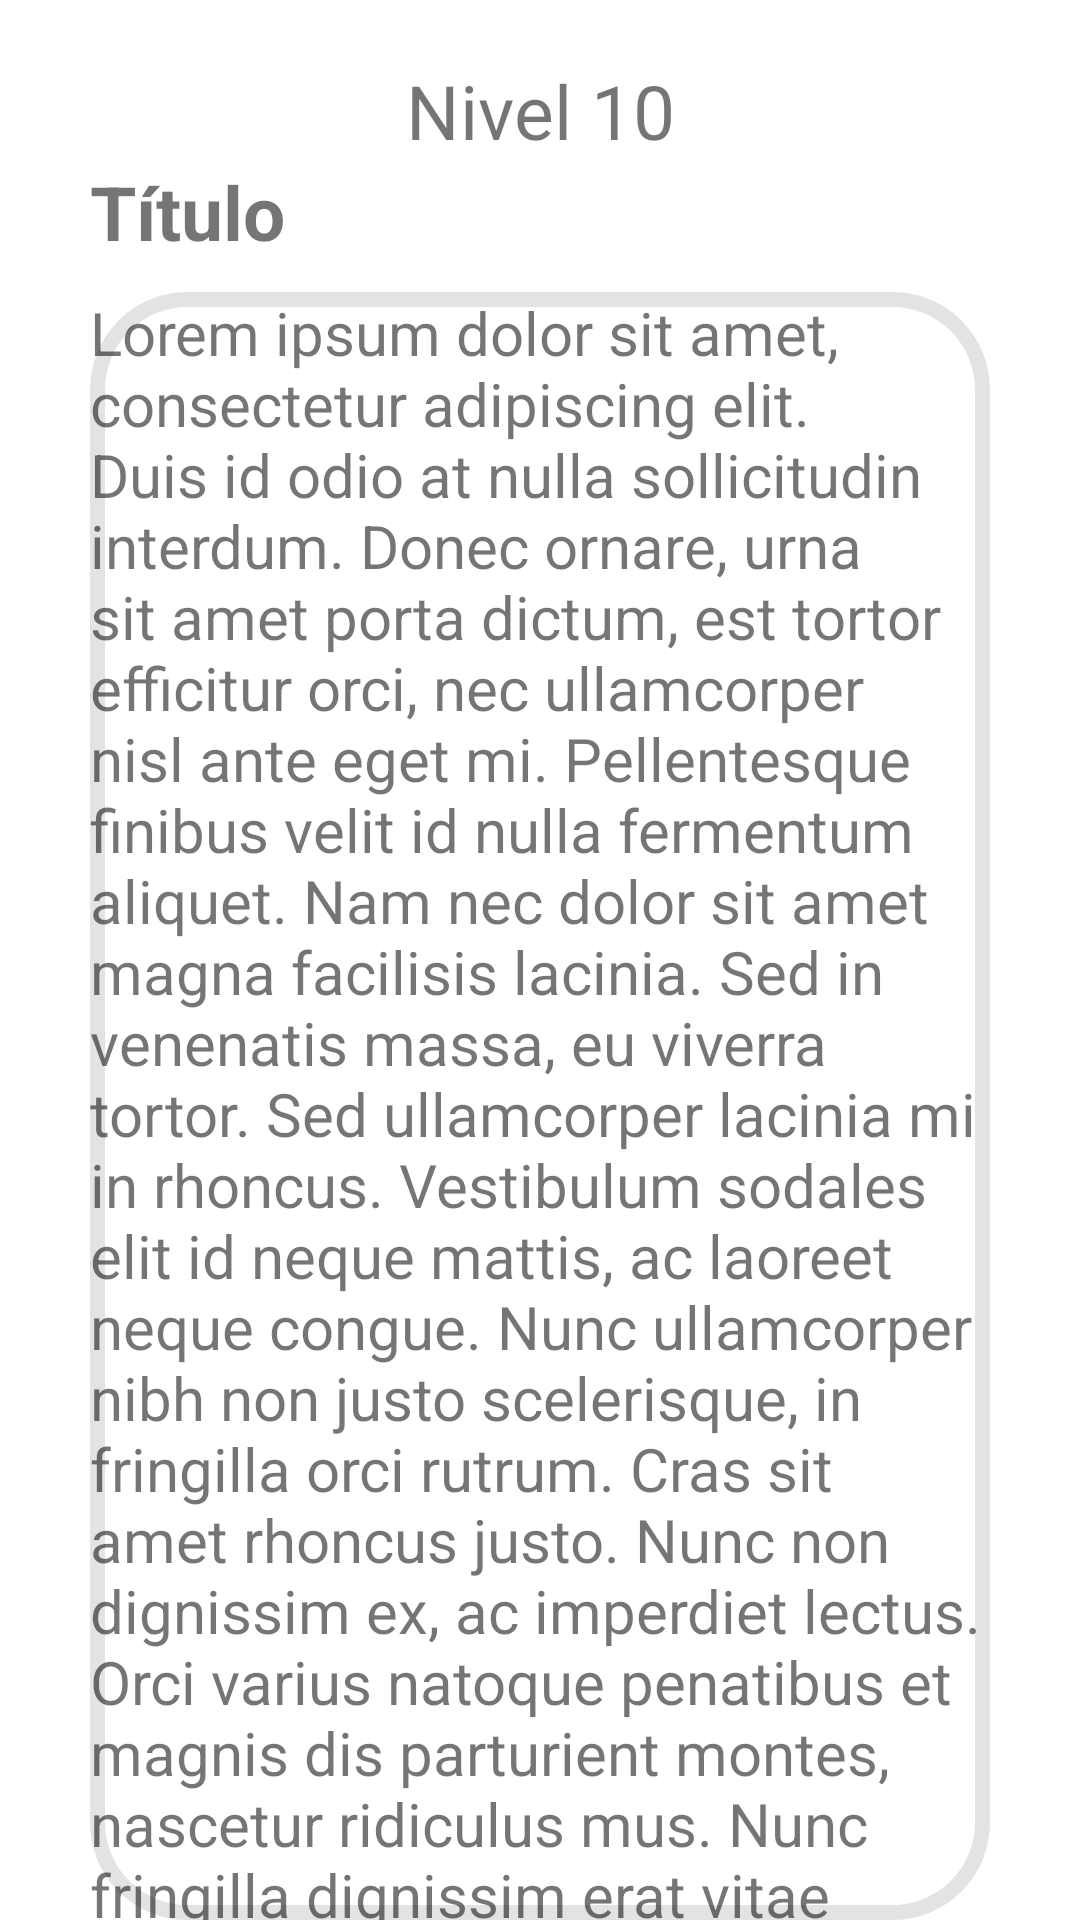

Here is an Android app screen rendered from its layout file. Give the layout XML and the strings, colors and styles it references.
<!-- AndroidManifest.xml: application theme Theme.Lexi -->
<!-- res/layout/activity_pregunta_lectura.xml -->
<?xml version="1.0" encoding="utf-8"?>
<LinearLayout xmlns:android="http://schemas.android.com/apk/res/android"
    android:layout_width="match_parent"
    android:layout_height="match_parent"
    android:orientation="vertical">

    <TextView
        android:layout_width="match_parent"
        android:layout_height="wrap_content"
        android:text="@string/n10"
        android:textAlignment="center"
        android:background="@drawable/round"
        android:backgroundTint="@color/azul_button"
        android:layout_marginTop="20dp"
        android:textSize="25dp"/>

    <TextView
        android:layout_width="match_parent"
        android:layout_height="wrap_content"
        android:text="@string/titulo"
        android:textSize="25dp"
        android:textStyle="bold"
        android:layout_marginStart="30dp"/>
<TextView
    android:layout_width="match_parent"
    android:layout_height="wrap_content"
    android:layout_marginTop="10dp"
    android:text="@string/lorem"
    android:textSize="20dp"
    android:background="@drawable/roundcorner"
    android:layout_marginStart="30dp"
    android:layout_marginEnd="30dp"/>

</LinearLayout>
<!-- resources referenced by this layout -->
<resources>
  <color name="azul_button">#8DB5E6</color>
  <!-- drawable roundcorner (drawable) -->
  <?xml version="1.0" encoding="utf-8"?>
  <shape xmlns:android="http://schemas.android.com/apk/res/android"
      android:shape="rectangle">
  
      <solid android:color="@color/white"></solid>
      <stroke android:width="5dp" android:color="#E3E3E1" />
      <corners android:radius="30dp"></corners>
  
  </shape>
  <string name="lorem">Lorem ipsum dolor sit amet, consectetur adipiscing elit. Duis id odio at nulla sollicitudin interdum. Donec ornare, urna sit amet porta dictum, est tortor efficitur orci, nec ullamcorper nisl ante eget mi. Pellentesque finibus velit id nulla fermentum aliquet. Nam nec dolor sit amet magna facilisis lacinia. Sed in venenatis massa, eu viverra tortor. Sed ullamcorper lacinia mi in rhoncus. Vestibulum sodales elit id neque mattis, ac laoreet neque congue. Nunc ullamcorper nibh non justo scelerisque, in fringilla orci rutrum. Cras sit amet rhoncus justo. Nunc non dignissim ex, ac imperdiet lectus. Orci varius natoque penatibus et magnis dis parturient montes, nascetur ridiculus mus. Nunc fringilla dignissim erat vitae sagittis. Integer aliquet ligula non ligula venenatis, eget condimentum felis ultrices. Etiam sed consectetur neque.</string>
  <string name="n10">Nivel 10</string>
  <string name="titulo">Título</string>
  <style name="Theme.Lexi" parent="Theme.MaterialComponents.DayNight.DarkActionBar">
      
          
          <item name="colorPrimary">@color/purple_500</item>
          <item name="colorPrimaryVariant">@color/purple_700</item>
          <item name="colorOnPrimary">@color/white</item>
          
          <item name="colorSecondary">@color/azul_button</item>
          <item name="colorSecondaryVariant">@color/teal_700</item>
          <item name="colorOnSecondary">@color/black</item>
          
          
          <item name="android:statusBarColor" tools:targetApi="l">?attr/colorSecondary</item>
          
      </style>
  <color name="white">#FFFFFFFF</color>
  <color name="purple_500">#FF6200EE</color>
  <color name="purple_700">#FF3700B3</color>
  <color name="teal_700">#FF018786</color>
  <color name="black">#FF000000</color>
</resources>
